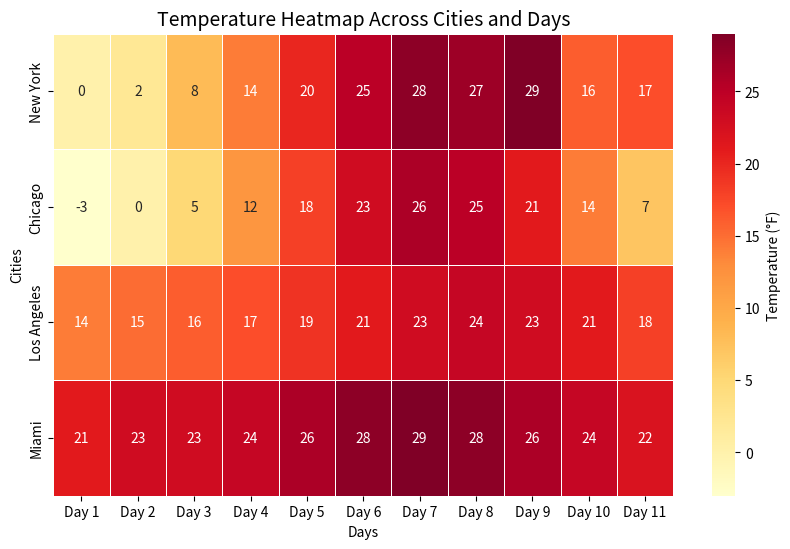

Reproduce this figure in Python.
import numpy as np
import pandas as pd
import matplotlib.pyplot as plt
import seaborn as sns

data = {
    'New York': [0, 2, 8, 14, 20, 25, 28, 27, 29, 16, 17],
    'Chicago': [-3, 0, 5, 12, 18, 23, 26, 25, 21, 14, 7],
    'Los Angeles': [14, 15, 16, 17, 19, 21, 23, 24, 23, 21, 18],
    'Miami': [21, 23, 23, 24, 26, 28, 29, 28, 26, 24, 22]
}
df = pd.DataFrame(data, index=[f'Day {i+1}' for i in range(11)]).T
plt.figure(figsize=(10, 6))
sns.heatmap(
    df, 
    annot=True,  # show temperature values in cells
    cmap='YlOrRd',  # color scheme: Yellow to Red
    fmt='d', # integer format for annotations
    linewidths=0.5, # grid line width
    cbar_kws={'label': 'Temperature (°F)'},  # Colorbar label
    square=False # non-square cells for better readability
)
plt.title('Temperature Heatmap Across Cities and Days', fontsize=14)
plt.xlabel('Days')
plt.ylabel('Cities')
plt.show()
